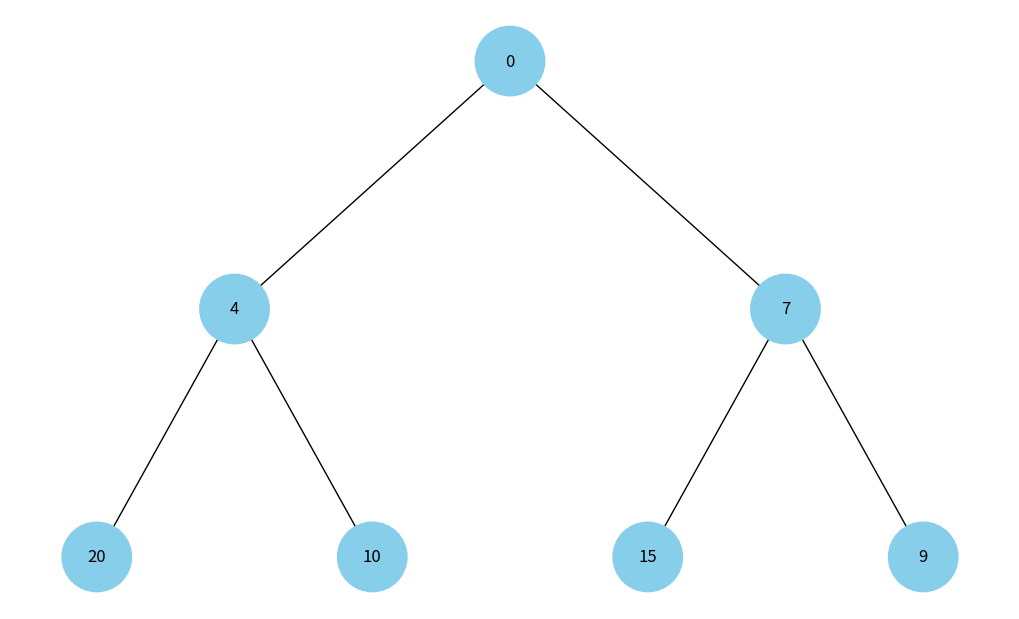

Here is the Python script that generated this plot:
import uuid
import heapq
import networkx as nx
import matplotlib.pyplot as plt


class Node:
    def __init__(self, key, color="skyblue"):
        self.left = None
        self.right = None
        self.val = key
        self.color = color
        self.id = str(uuid.uuid4())


def add_edges(graph, node, pos, x=0, y=0, layer=1):
    if node is not None:
        graph.add_node(node.id, color=node.color, label=node.val)

        if node.left:
            graph.add_edge(node.id, node.left.id)
            l = x - 1 / 2 ** layer
            pos[node.left.id] = (l, y - 1)
            add_edges(graph, node.left, pos, x=l, y=y - 1, layer=layer + 1)

        if node.right:
            graph.add_edge(node.id, node.right.id)
            r = x + 1 / 2 ** layer
            pos[node.right.id] = (r, y - 1)
            add_edges(graph, node.right, pos, x=r, y=y - 1, layer=layer + 1)

    return graph


def draw_tree(root):
    tree = nx.DiGraph()
    pos = {root.id: (0, 0)}
    add_edges(tree, root, pos)

    colors = [data["color"] for _, data in tree.nodes(data=True)]
    labels = {node: data["label"] for node, data in tree.nodes(data=True)}

    plt.figure(figsize=(10, 6))
    nx.draw(
        tree,
        pos=pos,
        labels=labels,
        arrows=False,
        node_size=2500,
        node_color=colors
    )
    plt.show()


def heap_to_tree(heap, index=0):
    if index >= len(heap):
        return None

    node = Node(heap[index])
    node.left = heap_to_tree(heap, 2 * index + 1)
    node.right = heap_to_tree(heap, 2 * index + 2)

    return node


def visualize_heap(values):
    heap = values[:]
    heapq.heapify(heap)

    root = heap_to_tree(heap)
    draw_tree(root)


if __name__ == "__main__":
    values = [10, 4, 15, 20, 0, 7, 9]
    visualize_heap(values)
